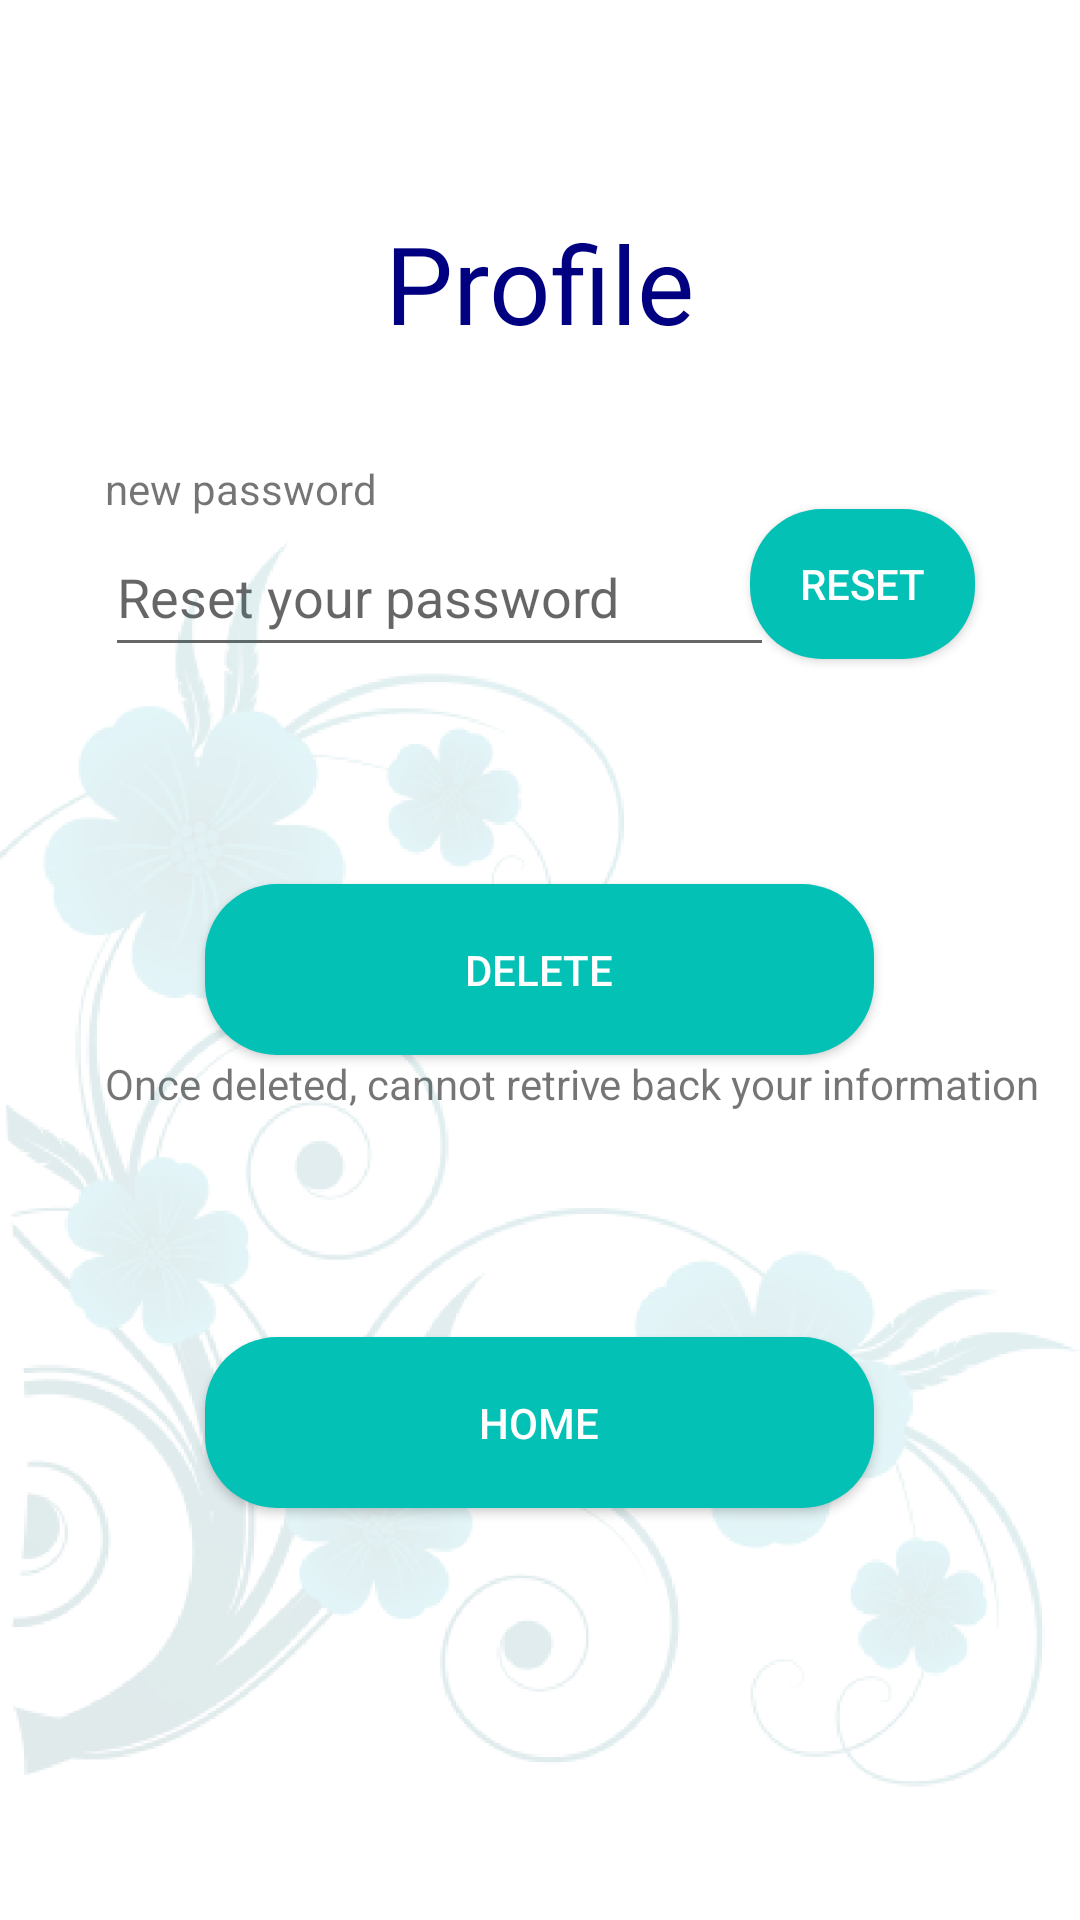

Produce the Android XML layout that renders to this screen, including the resource entries it uses.
<!-- AndroidManifest.xml: application theme AppTheme -->
<!-- res/layout/activity_profile.xml -->
<?xml version="1.0" encoding="utf-8"?>
<LinearLayout xmlns:android="http://schemas.android.com/apk/res/android"
    xmlns:app="http://schemas.android.com/apk/res-auto"
    xmlns:tools="http://schemas.android.com/tools"
    android:layout_width="match_parent"
    android:background="@android:color/white"
    android:gravity="center_horizontal"
    android:orientation="vertical"
    android:layout_height="match_parent"
    android:layout_alignParentBottom="true"
    tools:context=".TanPart.profile">

    <TextView
        android:id="@+id/textView2"
        style="@style/Header"
        android:layout_width="wrap_content"
        android:layout_height="wrap_content"
        android:layout_alignParentEnd="true"
        android:layout_alignParentBottom="true"
        android:layout_marginTop="70dp"
        android:text="Profile" />



    <TextView
        android:id="@+id/textView7"
        android:layout_width="100dp"
        android:layout_height="wrap_content"
        android:text="new password"
        android:layout_gravity="start"
        android:layout_marginTop="35dp"
        android:layout_marginLeft="35dp"
        />

    <EditText android:layout_height="50dp"
        android:id="@+id/npwd"
        android:layout_width="223dp"
        android:layout_gravity="start"
        android:hint="Reset your password"
        android:layout_marginTop="0dp"
        android:layout_marginLeft="35dp"
        android:inputType="textPassword" />

    <Button
        android:id="@+id/rpw"
        android:layout_width="75dp"
        android:layout_height="50dp"
        android:layout_gravity="end"
        android:layout_marginTop="-53dp"
        android:layout_marginRight="35dp"
        android:clickable="true"
        android:textColor="#ffffff"
        android:background="@drawable/rounded_corners"
        android:onClick="rpw"
        android:text="Reset" />

    <Button
        android:id="@+id/delete"
        android:layout_width="223dp"
        android:layout_height="57dp"
        android:layout_marginTop="75dp"
        android:clickable="true"
        android:textColor="#ffffff"
        android:background="@drawable/rounded_corners"
        android:onClick="delete"
        android:text="DELETE" />

    <TextView
        android:id="@+id/textView8"
        android:layout_width="wrap_content"
        android:layout_height="wrap_content"
        android:layout_gravity="start"
        android:layout_marginLeft="35dp"
        android:layout_marginTop="0dp"
        android:text="@string/deletevalue" />

    <Button
        android:id="@+id/home"
        android:layout_width="223dp"
        android:layout_height="57dp"
        android:layout_marginTop="75dp"
        android:clickable="true"
        android:textColor="#ffffff"
        android:background="@drawable/rounded_corners"
        android:onClick="home"
        android:text="Home" />

    <ImageView
        android:id="@+id/imageView"
        android:layout_width="match_parent"
        android:layout_height="750dp"
        android:contentDescription="@string/todo"
        android:src="@drawable/flower"
        android:layout_marginTop="-490dp"
        tools:ignore="MissingConstraints" />



</LinearLayout>
<!-- resources referenced by this layout -->
<resources>
  <!-- drawable flower: png bitmap (drawable, 196367 bytes) -->
  <!-- drawable rounded_corners (drawable) -->
  <?xml version="1.0" encoding="utf-8"?>
  <shape xmlns:android="http://schemas.android.com/apk/res/android">
      <corners android:radius="24dp" />
      <solid android:color="#04C1B6" />
  </shape>
  <string name="deletevalue">Once deleted, cannot retrive back your information</string>
  <string name="todo">TODO</string>
  <style name="Header">
          <item name="android:capitalize">characters</item>
          <item name="android:textColor">#000080</item>/&gt;
          <item name="android:textSize">36sp</item>
      </style>
  <style name="AppTheme" parent="Theme.AppCompat.Light.DarkActionBar">
          
          <item name="colorPrimary">@color/colorPrimary</item>
          <item name="colorPrimaryDark">@color/colorPrimaryDark</item>
          <item name="colorAccent">@color/colorAccent</item>
      </style>
  <color name="colorPrimary">#04C1B6</color>
  <color name="colorPrimaryDark">#04C1B6</color>
  <color name="colorAccent">#03DAC5</color>
</resources>
